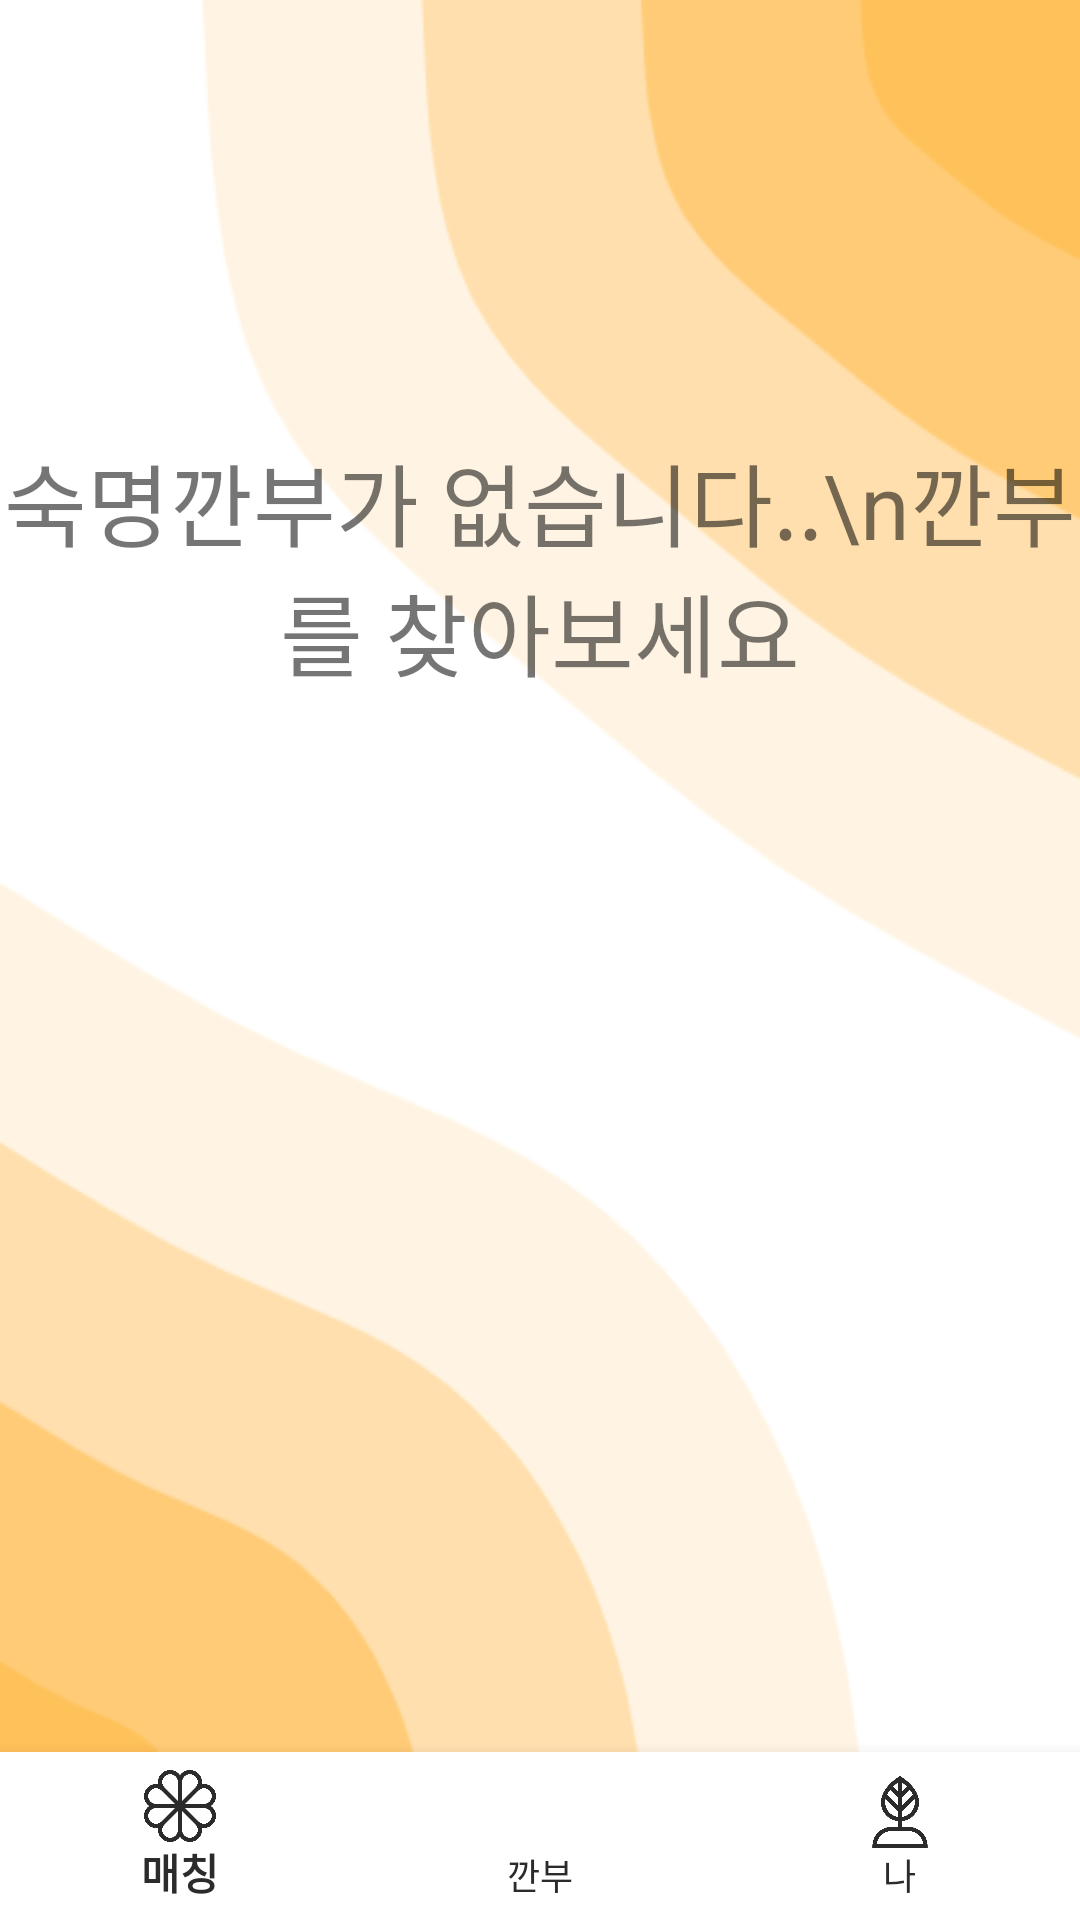

This screen was rendered from an Android layout file. Write that file and the resources it references.
<!-- AndroidManifest.xml: application theme Theme.SMSWHApplication -->
<!-- res/layout/activity_no_kkanbu.xml -->
<?xml version="1.0" encoding="utf-8"?>
<LinearLayout xmlns:android="http://schemas.android.com/apk/res/android"
    xmlns:app="http://schemas.android.com/apk/res-auto"
    xmlns:tools="http://schemas.android.com/tools"
    android:layout_width="match_parent"
    android:layout_height="match_parent"
    android:orientation="vertical"
    android:gravity="center_vertical"
    android:background="@drawable/nkback">

    <LinearLayout
        android:layout_width="match_parent"
        android:layout_height="match_parent"
        android:gravity="bottom"
        android:layout_weight="1">
        <TextView
            android:id="@+id/textView"
            android:layout_width="match_parent"
            android:layout_height="wrap_content"
            android:textSize="30dp"
            android:layout_marginBottom="30dp"
            android:textAlignment="center"

            android:text="숙명깐부가 없습니다..\n깐부를 찾아보세요"/>
    </LinearLayout>


    <LinearLayout
        android:layout_width="match_parent"
        android:layout_height="match_parent"
        android:gravity="center_horizontal"
        android:layout_weight="1">
        <ImageButton
            android:id="@+id/btn_go"
            android:layout_width="120dp"
            android:layout_height="120dp"
            android:src="@drawable/go"
            android:scaleType="fitXY"
            android:layout_gravity="center"
            android:layout_marginBottom="90dp"
            android:background="@android:color/transparent"/>
    </LinearLayout>

        <com.google.android.material.bottomnavigation.BottomNavigationView
            android:layout_weight="0"
            android:id="@+id/navigation"
            android:layout_width="match_parent"
            android:layout_height="wrap_content"
            android:layout_gravity="bottom"
            app:itemBackground="@color/white"
            app:itemIconTint="@color/black"
            app:itemTextColor="@color/black"
            app:menu="@menu/navigation_items" />

</LinearLayout>
<!-- resources referenced by this layout -->
<resources>
  <color name="black">#2B2B2B</color>
  <color name="white">#FFFFFFFF</color>
  <!-- drawable nkback: png bitmap (drawable, 19004 bytes) -->
  <style name="Theme.SMSWHApplication" parent="Theme.AppCompat.Light.NoActionBar">
          
          <item name="colorPrimary">@color/green</item>
          <item name="colorPrimaryVariant">@color/purple_700</item>
          <item name="colorOnPrimary">@color/white</item>
          
          <item name="colorSecondary">@color/teal_200</item>
          <item name="colorSecondaryVariant">@color/teal_700</item>
          <item name="colorOnSecondary">@color/black</item>
          
          <item name="android:statusBarColor" tools:targetApi="l">@color/green</item>
          
      </style>
  <color name="green">#C2E2AC</color>
  <color name="purple_700">#FF3700B3</color>
  <color name="teal_200">#FF03DAC5</color>
  <color name="teal_700">#FF018786</color>
</resources>
